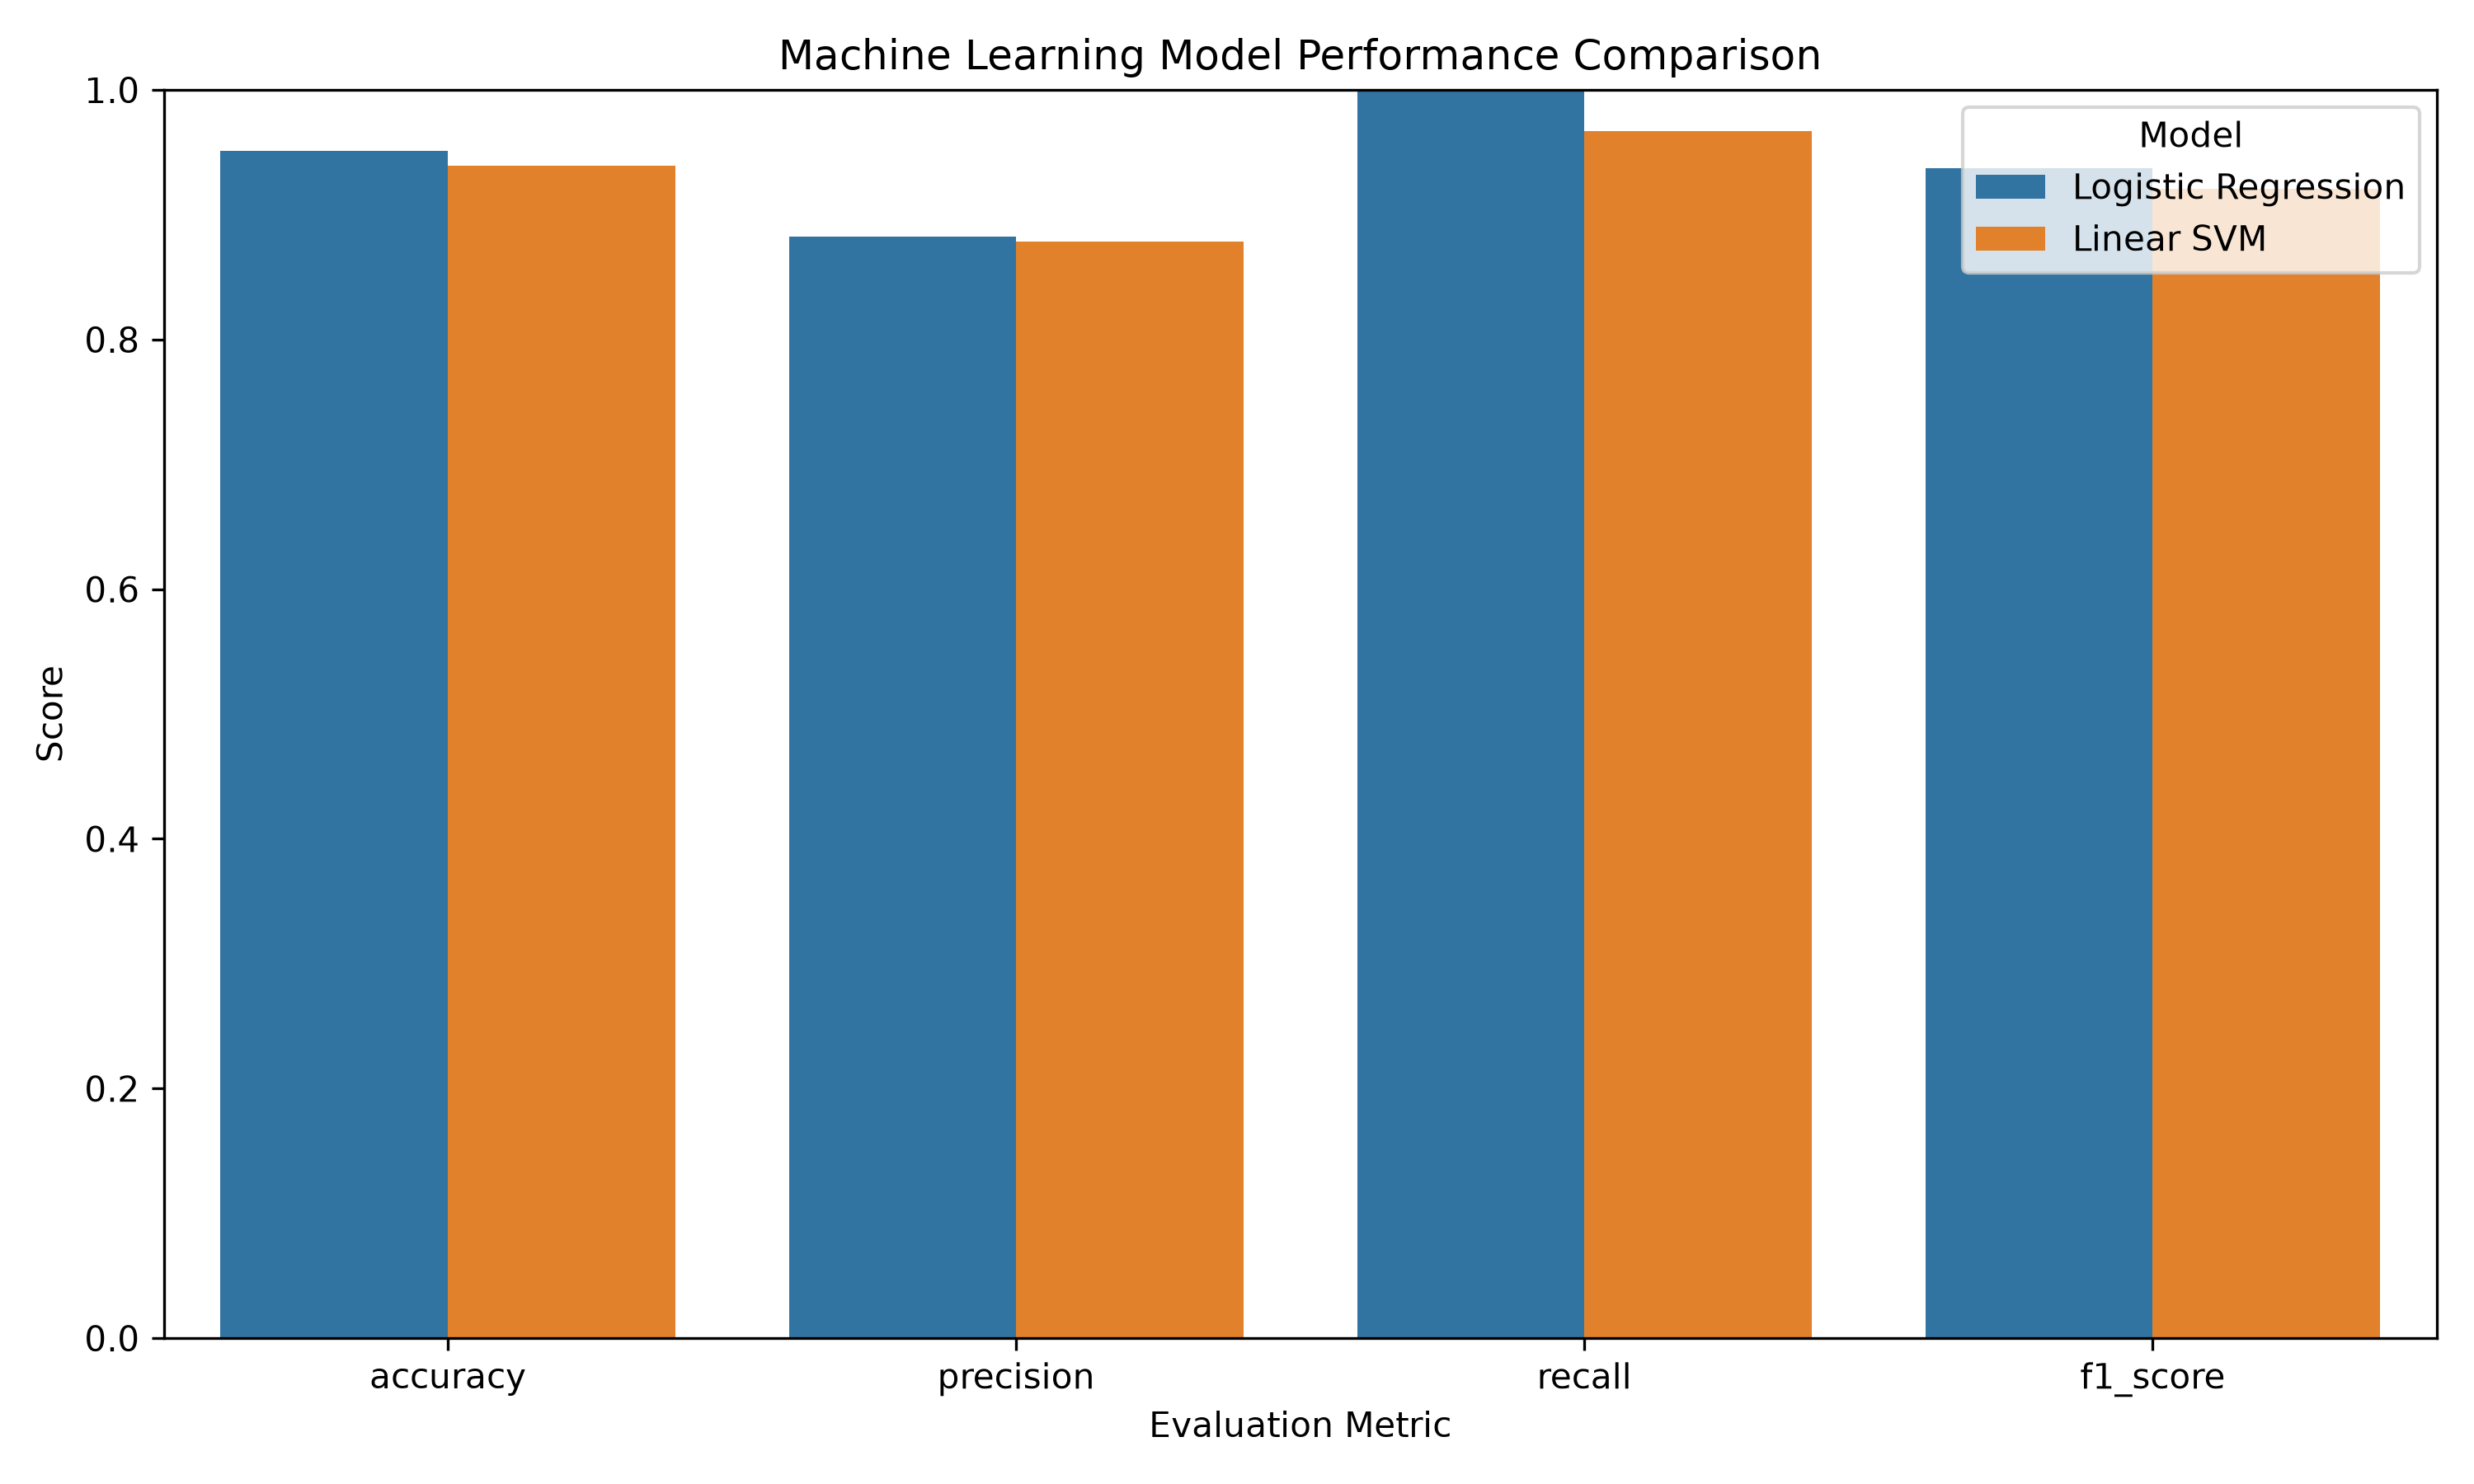

Data behind this chart, as committed beside it:
model, accuracy, precision, recall, f1_score
Logistic Regression, 0.9512, 0.8824, 1.0, 0.9375
Linear SVM, 0.939, 0.8788, 0.9667, 0.9206
